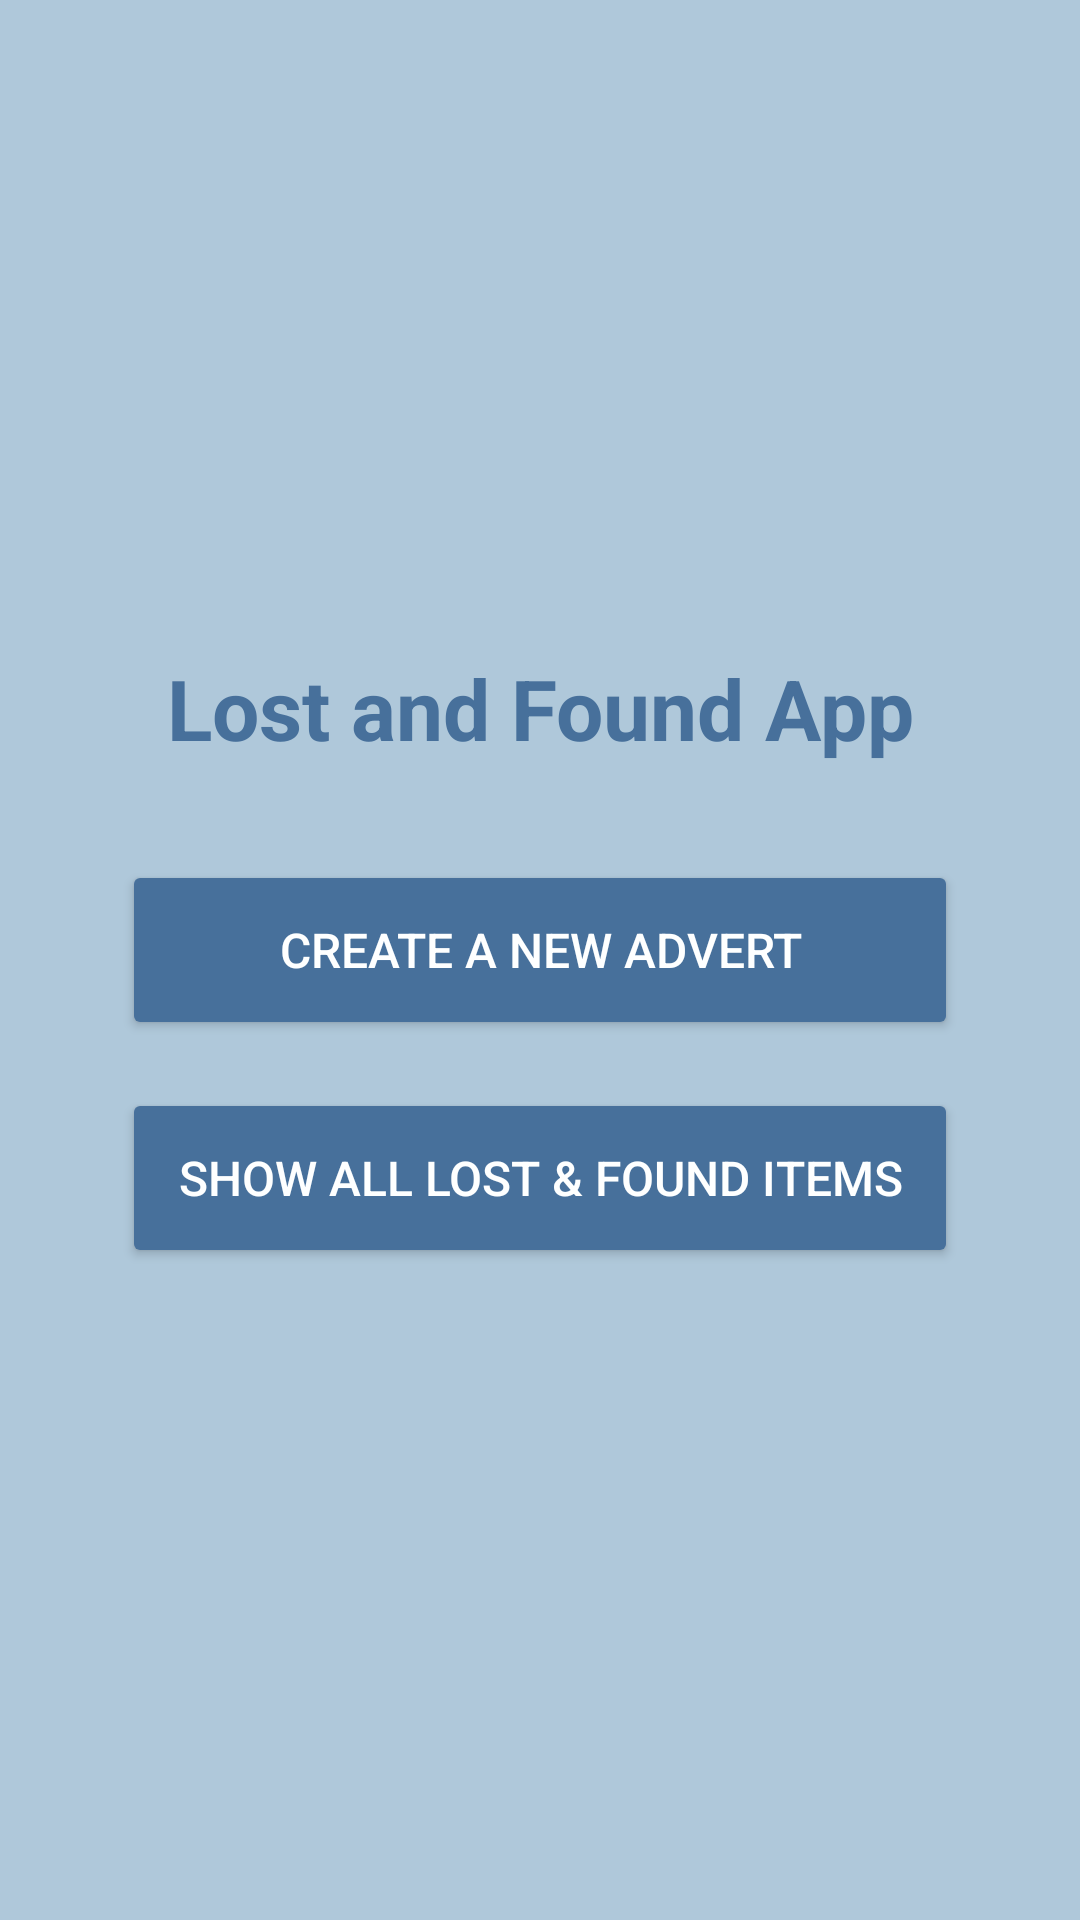

Here is an Android app screen rendered from its layout file. Give the layout XML and the strings, colors and styles it references.
<!-- AndroidManifest.xml: application theme Theme.LostAndFoundAPP -->
<!-- res/layout/activity_main.xml -->
<?xml version="1.0" encoding="utf-8"?>
<androidx.constraintlayout.widget.ConstraintLayout xmlns:android="http://schemas.android.com/apk/res/android"
    xmlns:app="http://schemas.android.com/apk/res-auto"
    xmlns:tools="http://schemas.android.com/tools"
    android:id="@+id/main"
    android:layout_width="match_parent"
    android:layout_height="match_parent"
    android:padding="16dp"
    android:background="@color/background"
    tools:context=".MainActivity">

    <TextView
        android:id="@+id/titleTextView"
        android:layout_width="wrap_content"
        android:layout_height="wrap_content"
        android:text="Lost and Found App"
        android:textSize="28sp"
        android:textStyle="bold"
        android:textColor="@color/primary"
        app:layout_constraintBottom_toTopOf="@+id/createAdvertButton"
        app:layout_constraintEnd_toEndOf="parent"
        app:layout_constraintStart_toStartOf="parent"
        app:layout_constraintTop_toTopOf="parent"
        app:layout_constraintVertical_chainStyle="packed" />

    <Button
        android:id="@+id/createAdvertButton"
        android:layout_width="0dp"
        android:layout_height="60dp"
        android:layout_marginTop="32dp"
        android:text="CREATE A NEW ADVERT"
        android:textColor="@color/surface"
        android:textSize="16sp"
        android:backgroundTint="@color/primary"
        app:cornerRadius="30dp"
        app:layout_constraintBottom_toTopOf="@+id/showItemsButton"
        app:layout_constraintEnd_toEndOf="parent"
        app:layout_constraintStart_toStartOf="parent"
        app:layout_constraintTop_toBottomOf="@+id/titleTextView"
        app:layout_constraintWidth_percent="0.85" />

    <Button
        android:id="@+id/showItemsButton"
        android:layout_width="0dp"
        android:layout_height="60dp"
        android:layout_marginTop="16dp"
        android:text="SHOW ALL LOST &amp; FOUND ITEMS"
        android:textColor="@color/surface"
        android:textSize="16sp"
        android:backgroundTint="@color/primary"
        app:cornerRadius="30dp"
        app:layout_constraintBottom_toBottomOf="parent"
        app:layout_constraintEnd_toEndOf="parent"
        app:layout_constraintStart_toStartOf="parent"
        app:layout_constraintTop_toBottomOf="@+id/createAdvertButton"
        app:layout_constraintWidth_percent="0.85" />

</androidx.constraintlayout.widget.ConstraintLayout>
<!-- resources referenced by this layout -->
<resources>
  <color name="background">#AFC8DA</color>
  <color name="primary">#47709B</color>
  <color name="surface">#FEFFFF</color>
  <style name="Theme.LostAndFoundAPP" parent="Theme.MaterialComponents.Light.DarkActionBar">
          
          <item name="colorPrimary">@color/primary</item>
          <item name="colorPrimaryVariant">@color/primary_dark</item>
          <item name="colorOnPrimary">@color/white</item>
          
          <item name="colorSecondary">@color/secondary</item>
          <item name="colorSecondaryVariant">@color/secondary</item>
          <item name="colorOnSecondary">@color/black</item>
          
          <item name="android:statusBarColor">?attr/colorPrimaryVariant</item>
          
          <item name="android:windowBackground">@color/background</item>
          
          <item name="android:textColorPrimary">@color/text_primary</item>
          <item name="android:textColorSecondary">@color/text_secondary</item>
          
          <item name="materialButtonStyle">@style/Widget.App.Button</item>
          
          <item name="materialCardViewStyle">@style/Widget.App.CardView</item>
      </style>
  <color name="primary_dark">#355679</color>
  <color name="white">#FFFFFFFF</color>
  <color name="secondary">#AFC8DA</color>
  <color name="black">#FF000000</color>
  <color name="text_primary">#212121</color>
  <color name="text_secondary">#757575</color>
  <style name="Widget.App.Button" parent="Widget.MaterialComponents.Button">
          <item name="backgroundTint">@color/primary</item>
          <item name="android:textColor">@color/white</item>
          <item name="cornerRadius">8dp</item>
      </style>
  <style name="Widget.App.CardView" parent="Widget.MaterialComponents.CardView">
          <item name="cardBackgroundColor">@color/surface</item>
          <item name="cardElevation">4dp</item>
          <item name="cardCornerRadius">8dp</item>
      </style>
</resources>
